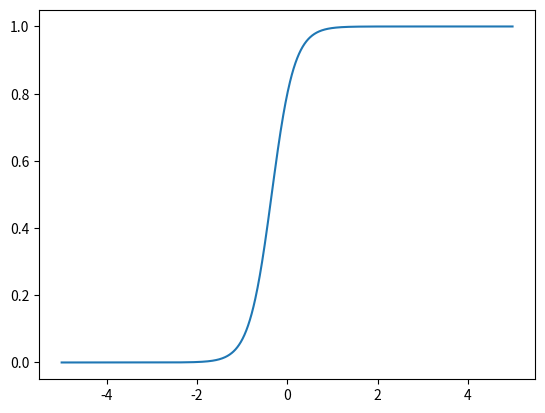

The script that saved this image:
import numpy as np
import matplotlib.pyplot as plt

time = np.arange(-5,5,0.01)


q = np.exp(time/15)

w = 4/(np.exp(-4*time) + 4)

plt.plot(time, w)
plt.show()
